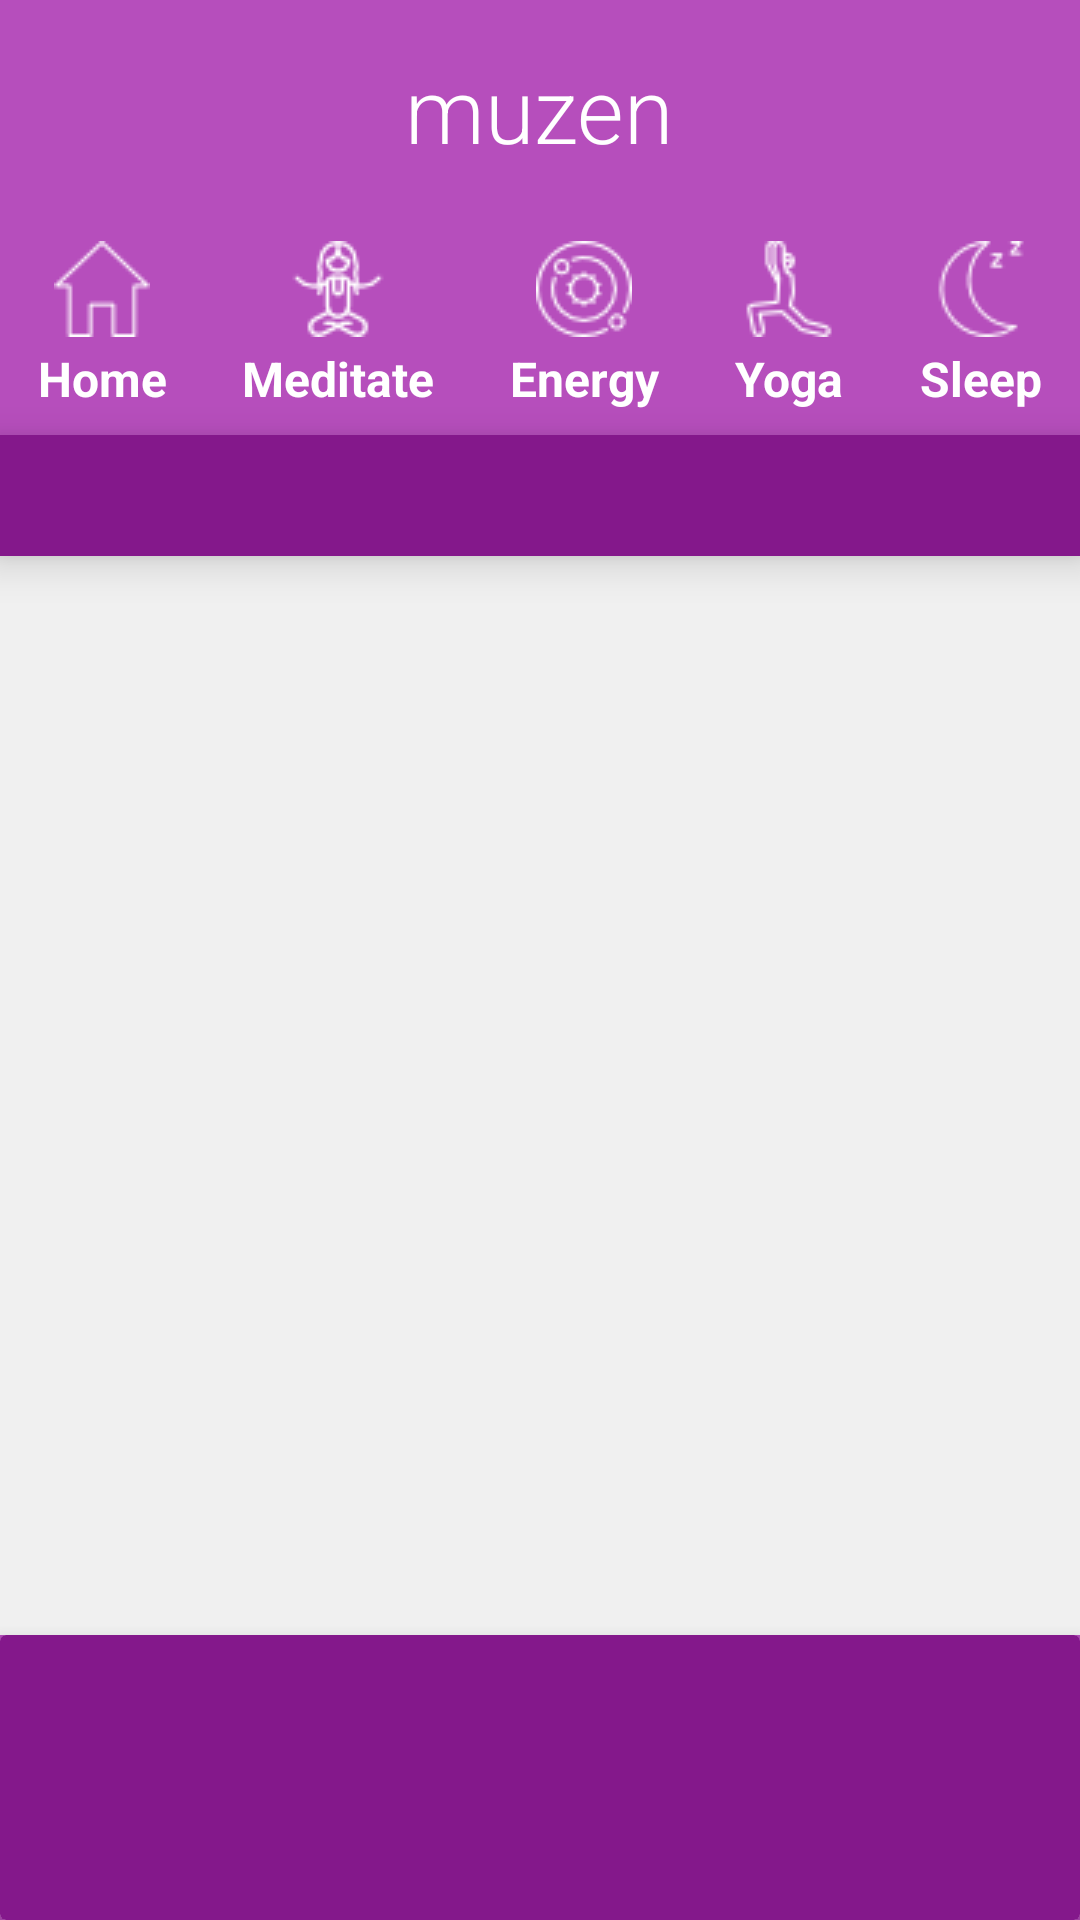

Android layout source for this screen:
<!-- AndroidManifest.xml: application theme AppTheme -->
<!-- res/layout/songs_list.xml -->
<?xml version="1.0" encoding="utf-8"?>
<LinearLayout xmlns:android="http://schemas.android.com/apk/res/android"
    xmlns:app="http://schemas.android.com/apk/res-auto"
    xmlns:tools="http://schemas.android.com/tools"
    android:id="@+id/songs_list_linear_layout_view"
    android:layout_width="match_parent"
    android:layout_height="match_parent"
    android:background="@color/colorPrimary"
    android:orientation="vertical">

    <TextView
        android:id="@+id/app_title"
        android:layout_width="wrap_content"
        android:layout_height="wrap_content"
        android:layout_gravity="center_horizontal"
        android:layout_marginBottom="@dimen/activity_margin"
        android:layout_marginTop="@dimen/activity_margin"
        android:fontFamily="sans-serif-light"
        android:text="@string/app_logo"
        android:textColor="@color/whiteText"
        android:textSize="@dimen/app_title_size"
        tools:targetApi="16" />

    <LinearLayout
        android:id="@+id/icon_row"
        android:layout_width="match_parent"
        android:layout_height="wrap_content"
        android:elevation="@dimen/card_elevation"
        android:orientation="horizontal"
        android:weightSum="5"
        tools:targetApi="21">

        <TextView
            android:id="@+id/home_button"
            style="@style/icon_text_view"
            android:layout_width="wrap_content"
            android:layout_height="wrap_content"
            android:layout_weight="1"
            android:drawableTop="@drawable/home_icon"
            android:text="@string/icon_category_0" />

        <TextView
            android:id="@+id/meditation_button"
            style="@style/icon_text_view"
            android:layout_width="wrap_content"
            android:layout_height="wrap_content"
            android:layout_weight="1"
            android:drawableTop="@drawable/meditate_icon"
            android:text="@string/icon_category_1" />

        <TextView
            android:id="@+id/energy_button"
            style="@style/icon_text_view"
            android:layout_width="wrap_content"
            android:layout_height="wrap_content"
            android:layout_weight="1"
            android:drawableTop="@drawable/energy_icon"
            android:text="@string/icon_category_3" />

        <TextView
            android:id="@+id/yoga_button"
            style="@style/icon_text_view"
            android:layout_width="wrap_content"
            android:layout_height="wrap_content"
            android:layout_weight="1"
            android:drawableTop="@drawable/yoga_icon"
            android:text="@string/icon_category_2" />

        <TextView
            android:id="@+id/sleep_button"
            style="@style/icon_text_view"
            android:layout_width="wrap_content"
            android:layout_height="wrap_content"
            android:layout_weight="1"
            android:drawableTop="@drawable/sleep_icon"
            android:text="@string/icon_category_4" />

    </LinearLayout>

    
    <TextView
        android:id="@+id/category_description"
        android:layout_width="match_parent"
        android:layout_height="wrap_content"
        android:background="@color/colorPrimaryDark"
        android:elevation="@dimen/card_elevation"
        android:paddingBottom="@dimen/narrow_list_activity_margin"
        android:paddingLeft="@dimen/activity_margin"
        android:paddingRight="@dimen/activity_margin"
        android:paddingTop="@dimen/narrow_list_activity_margin"
        android:textColor="@color/white"
        android:textSize="18sp"
        tools:targetApi="21" />

    <ListView
        android:id="@+id/list_view"
        android:layout_width="match_parent"
        android:layout_height="0dp"
        android:layout_weight="5"
        android:background="@color/listBackground"
        android:orientation="vertical" />

    <android.support.v7.widget.CardView
        android:layout_width="match_parent"
        android:layout_height="@dimen/now_playing_card_view_bottom_height"
        android:layout_margin="0dp"
        app:cardBackgroundColor="#ffffff"
        app:cardElevation="@dimen/card_elevation">

        <LinearLayout
            android:id="@+id/linear_layout_now_playing_info"
            android:layout_width="match_parent"
            android:layout_height="wrap_content"
            android:background="@color/colorPrimaryDark"
            android:gravity="center_vertical"
            android:minHeight="?android:attr/listPreferredItemHeight"
            android:orientation="horizontal"
            android:padding="@dimen/wide_list_item_vertical_margin">

            <ImageView
                android:id="@+id/album_art_icon"
                android:layout_width="@dimen/wide_list_album_art_icon"
                android:layout_height="@dimen/wide_list_album_art_icon"
                android:contentDescription="@string/icon_description"
                android:tint="#00ffffff"
                tools:targetApi="21" />

            <LinearLayout
                android:layout_width="0dp"
                android:layout_height="wrap_content"
                android:layout_weight="1"
                android:orientation="vertical"
                android:paddingLeft="@dimen/wide_list_item_horizontal_margin">

                <TextView
                    android:id="@+id/song_name"
                    android:layout_width="wrap_content"
                    android:layout_height="wrap_content"
                    android:textColor="@color/whiteText"
                    android:textSize="@dimen/wide_list_song_name_text_size"
                    android:textStyle="bold"
                    tools:text="Song Name" />

                <TextView
                    android:id="@+id/artist_name"
                    android:layout_width="wrap_content"
                    android:layout_height="wrap_content"
                    android:textColor="@color/whiteText"
                    android:textSize="@dimen/wide_list_artist_name_text_size"
                    tools:text="Artist Name" />
            </LinearLayout>

            <ImageView
                android:id="@+id/now_playing_play_button"
                android:layout_width="wrap_content"
                android:layout_height="wrap_content"
                android:contentDescription="@string/play_button"
                android:paddingRight="@dimen/narrow_list_activity_margin"
                android:src="@drawable/baseline_play_circle_filled_white_white_48"
                android:tint="@color/white" />
        </LinearLayout>
    </android.support.v7.widget.CardView>

</LinearLayout>
<!-- resources referenced by this layout -->
<resources>
  <color name="colorPrimary">#b64ebc</color>
  <color name="colorPrimaryDark">#84188b</color>
  <color name="listBackground">#f0f0f0</color>
  <color name="white">#ffffff</color>
  <color name="whiteText">#ffffff</color>
  <dimen name="activity_margin">16dp</dimen>
  <dimen name="app_title_size">30sp</dimen>
  <dimen name="card_elevation">8dp</dimen>
  <dimen name="narrow_list_activity_margin">8dp</dimen>
  <dimen name="now_playing_card_view_bottom_height">95dp</dimen>
  <dimen name="wide_list_album_art_icon">80dp</dimen>
  <dimen name="wide_list_artist_name_text_size">18sp</dimen>
  <dimen name="wide_list_item_horizontal_margin">8dp</dimen>
  <dimen name="wide_list_item_vertical_margin">8dp</dimen>
  <dimen name="wide_list_song_name_text_size">20sp</dimen>
  <!-- drawable energy_icon: png bitmap (drawable, 1183 bytes) -->
  <!-- drawable home_icon: png bitmap (drawable, 652 bytes) -->
  <!-- drawable meditate_icon: png bitmap (drawable, 1012 bytes) -->
  <!-- drawable sleep_icon: png bitmap (drawable, 864 bytes) -->
  <!-- drawable yoga_icon: png bitmap (drawable, 873 bytes) -->
  <string name="app_logo">muzen</string>
  <string name="icon_category_0">Home</string>
  <string name="icon_category_1">Meditate</string>
  <string name="icon_category_2">Yoga</string>
  <string name="icon_category_3">Energy</string>
  <string name="icon_category_4">Sleep</string>
  <string name="icon_description">Album Art</string>
  <string name="play_button">Play Button</string>
  <style name="icon_text_view">
          <item name="android:layout_width">0dp</item>
          <item name="android:layout_height">wrap_content</item>
          <item name="android:drawablePadding">3dp</item>
          <item name="android:paddingTop">8dp</item>
          <item name="android:paddingBottom">8dp</item>
          <item name="android:gravity">center</item>
          <item name="android:layout_gravity">center</item>
          <item name="android:textAlignment" tools:targetApi="17">center</item>
          <item name="android:textColor">@color/whiteText</item>
          <item name="android:textSize">16sp</item>
          <item name="android:textStyle">bold</item>
          <item name="android:fontFamily" tools:targetApi="16">sans-serif</item>
      </style>
  <style name="AppTheme" parent="Theme.AppCompat.Light.NoActionBar">
          
          <item name="colorPrimary">@color/colorPrimary</item>
          <item name="colorPrimaryDark">@color/colorPrimary</item>
          <item name="colorAccent">@color/colorAccent</item>
      </style>
  <color name="colorAccent">#68fff2</color>
</resources>
